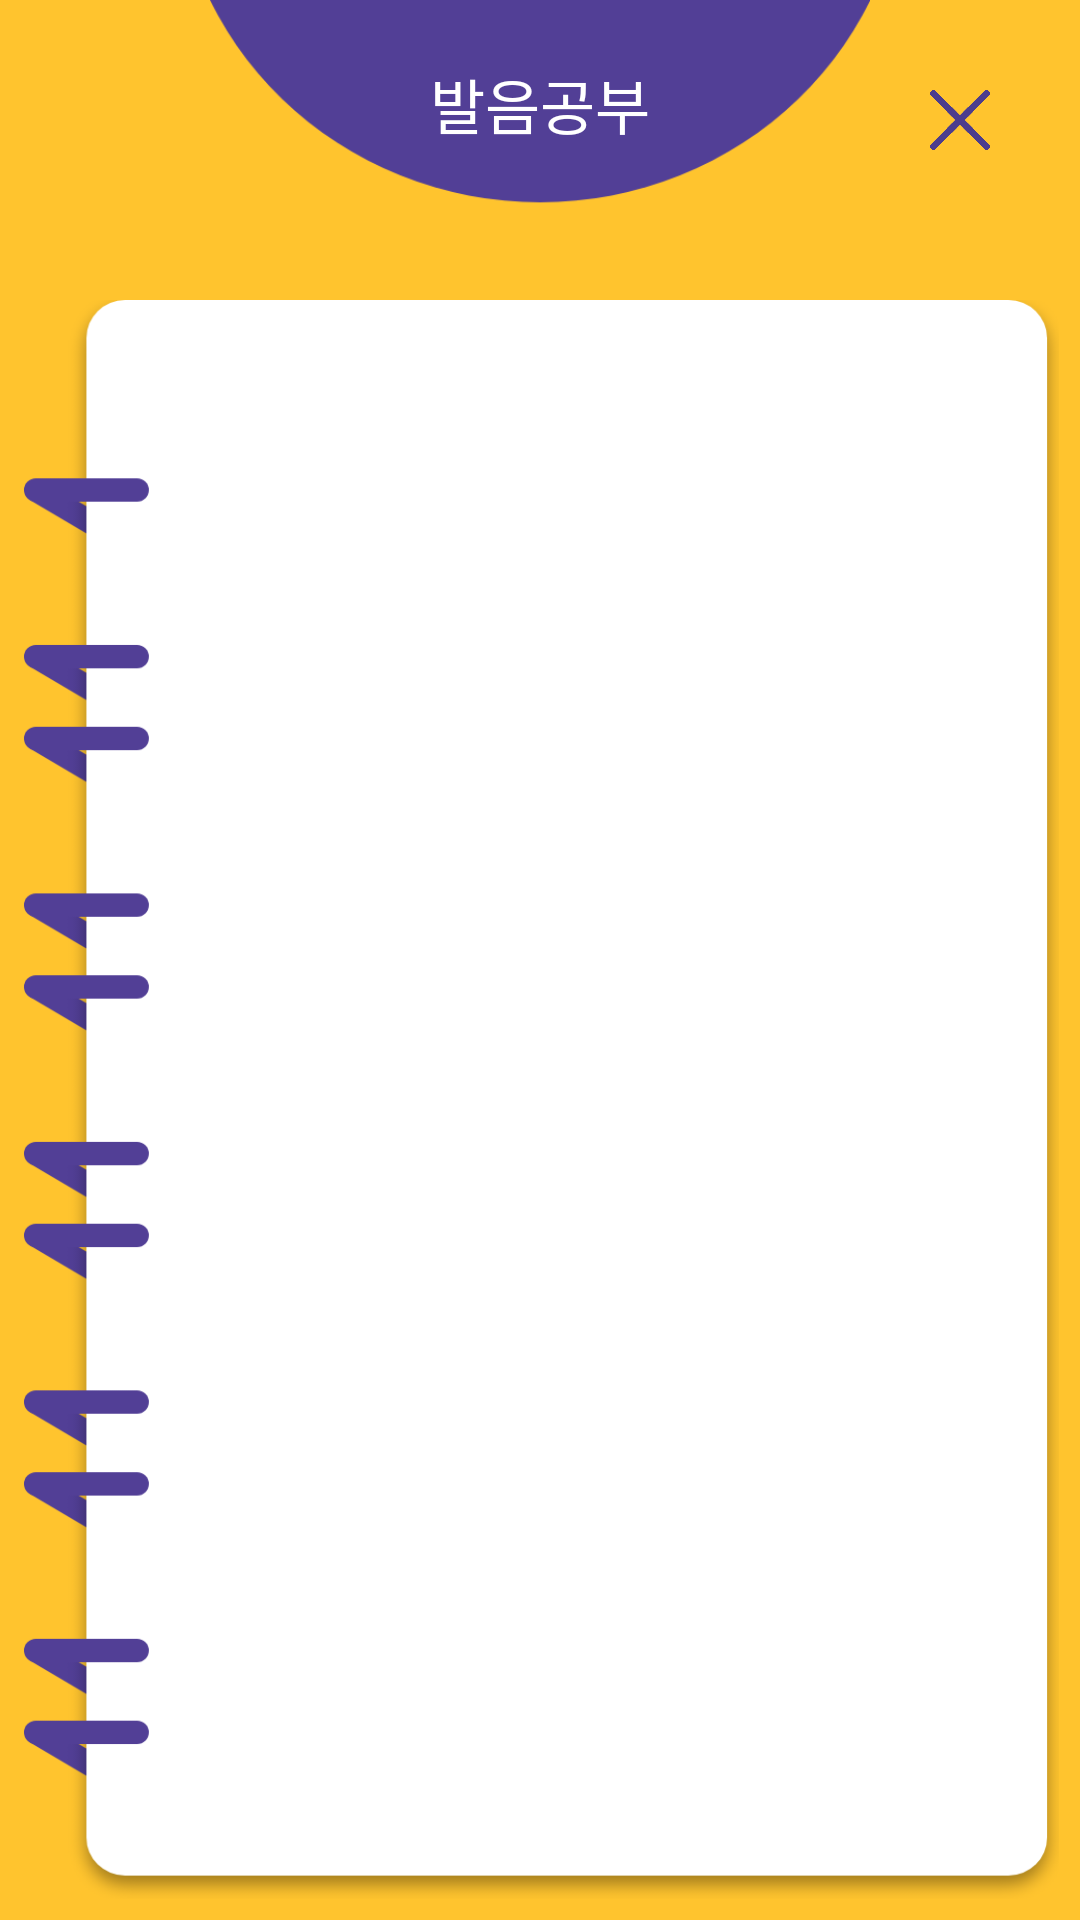

This screen was rendered from an Android layout file. Write that file and the resources it references.
<!-- AndroidManifest.xml: application theme AppTheme -->
<!-- res/layout/activity_study.xml -->
<?xml version="1.0" encoding="utf-8"?>
<layout xmlns:android="http://schemas.android.com/apk/res/android"
    xmlns:tools="http://schemas.android.com/tools">

    <data>
        <variable
            name="study"
            type="com.goodset.younmin.youngminjeungeum.StudyActivity" />
    </data>

    <RelativeLayout
        android:layout_width="match_parent"
        android:layout_height="match_parent"
        android:background="@color/backgroundColor"
        tools:context=".StudyActivity">

        <FrameLayout
            android:id="@+id/frmTitleBoxTop"
            android:layout_width="wrap_content"
            android:layout_height="wrap_content"
            android:layout_alignParentTop="true"
            android:layout_centerHorizontal="true">

            <ImageView
                android:layout_width="220dp"
                android:layout_height="80dp"
                android:layout_gravity="center|top"
                android:scaleType="fitStart"
                android:src="@drawable/title_bar_top" />

            <TextView
                android:layout_width="wrap_content"
                android:layout_height="wrap_content"
                android:layout_gravity="center|top"
                android:layout_marginTop="20sp"
                android:gravity="center"
                android:text="발음공부"
                android:textColor="#fff"
                android:textSize="20sp" />
        </FrameLayout>

        <ImageButton
            android:id="@+id/ibtnClose"
            android:layout_width="40dp"
            android:layout_height="40dp"
            android:layout_alignParentRight="true"
            android:layout_marginTop="20dp"
            android:layout_marginRight="20dp"
            android:background="#00000000"
            android:padding="10dp"
            android:scaleType="fitCenter"
            android:src="@drawable/close" />

        <ImageButton
            android:id="@+id/ibtnHome"
            android:layout_width="40dp"
            android:layout_height="40dp"
            android:layout_alignParentLeft="true"
            android:layout_marginLeft="20dp"
            android:layout_marginTop="20dp"
            android:background="#00000000"
            android:padding="8dp"
            android:scaleType="fitCenter"
            android:src="@drawable/home" />

        <FrameLayout
            android:layout_width="match_parent"
            android:layout_height="match_parent"
            android:layout_below="@id/frmTitleBoxTop"
            android:layout_marginLeft="7dp"
            android:layout_marginTop="20dp"
            android:layout_marginRight="7dp"
            android:layout_marginBottom="7dp">

            <ImageView
                android:layout_width="match_parent"
                android:layout_height="match_parent"
                android:scaleType="fitXY"
                android:src="@drawable/note" />

        </FrameLayout>

    </RelativeLayout>

</layout>
<!-- resources referenced by this layout -->
<resources>
  <color name="backgroundColor">#FFC42E</color>
  <!-- drawable close: png bitmap (drawable, 35318 bytes) -->
  <!-- drawable note: png bitmap (drawable, 58797 bytes) -->
  <!-- drawable title_bar_top: png bitmap (drawable, 8875 bytes) -->
  <style name="AppTheme" parent="Theme.AppCompat.Light.DarkActionBar">
          
          <item name="colorPrimary">@color/colorPrimary</item>
          <item name="colorPrimaryDark">@color/colorPrimaryDark</item>
          <item name="colorAccent">@color/colorAccent</item>
          <item name="windowNoTitle">true</item>
      </style>
  <color name="colorPrimary">#008577</color>
  <color name="colorPrimaryDark">#3B2B74</color>
  <color name="colorAccent">#D81B60</color>
</resources>
